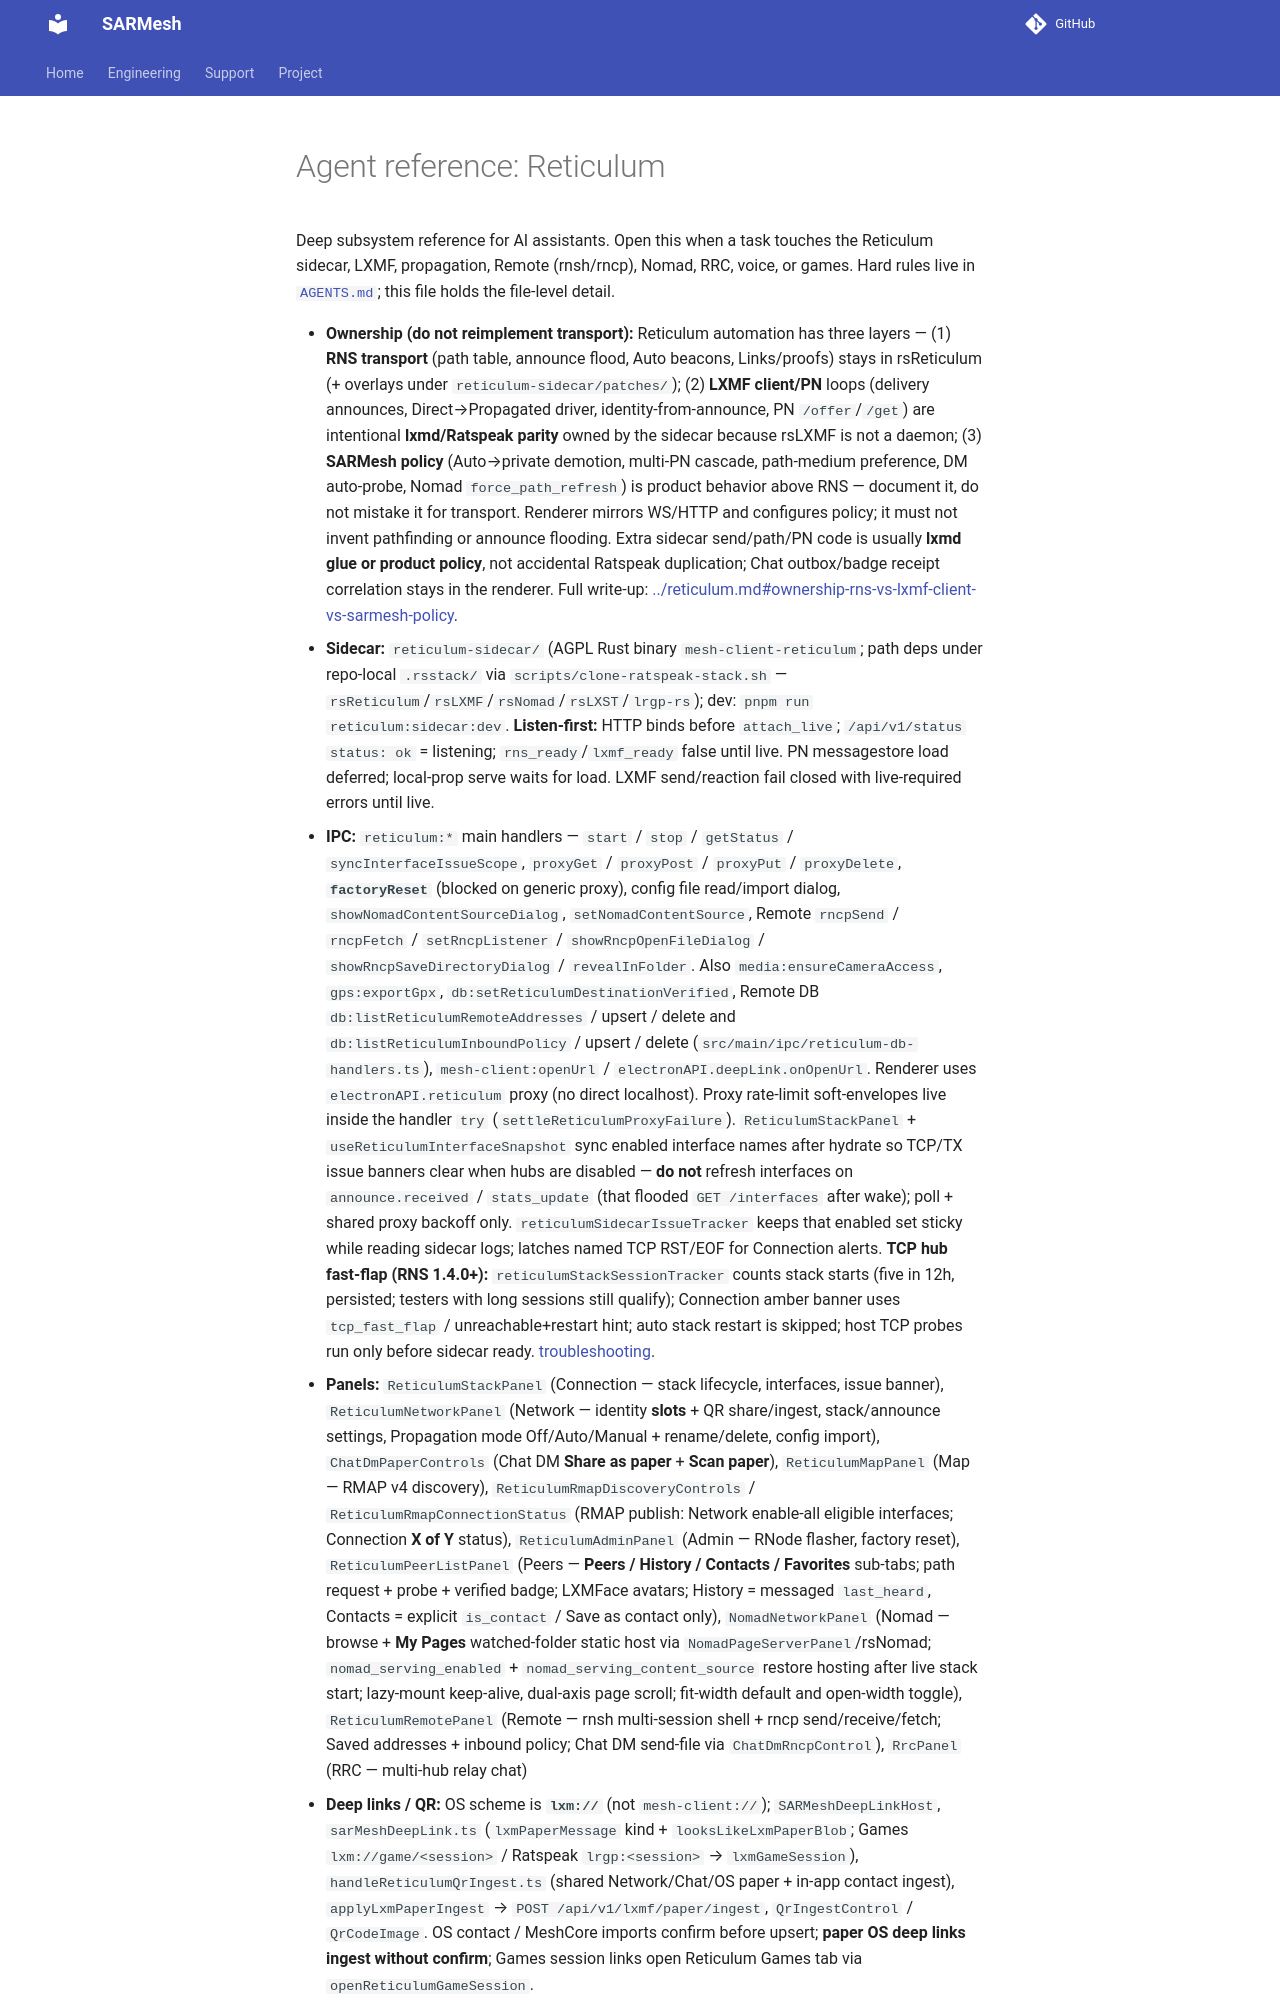

repository: W9MDM/SARMesh · page: agents/reticulum/index.html · generator: mkdocs

# Agent reference: Reticulum

Deep subsystem reference for AI assistants. Open this when a task touches the Reticulum sidecar, LXMF, propagation, Remote (rnsh/rncp), Nomad, RRC, voice, or games. Hard rules live in [`AGENTS.md`](../../AGENTS.md); this file holds the file-level detail.
